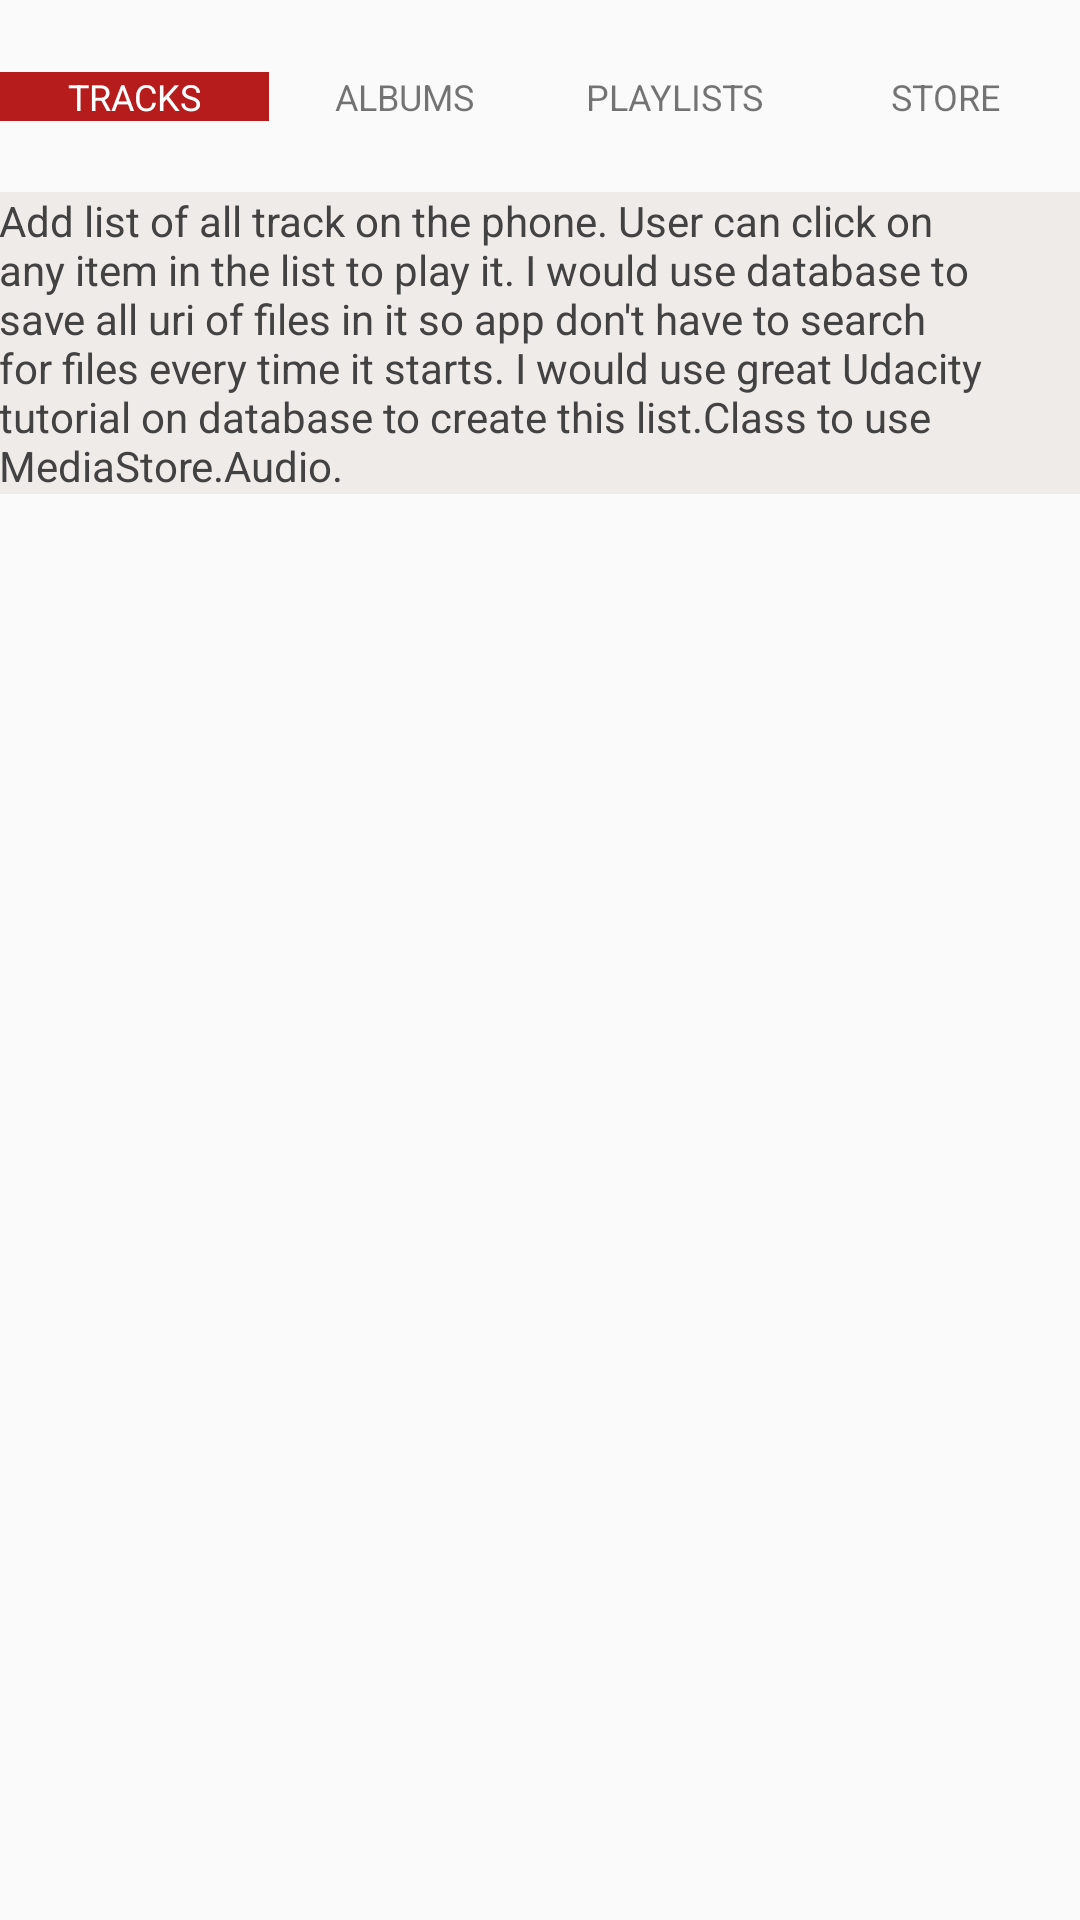

Write the Android layout XML for this screen, with the resource values it uses.
<!-- AndroidManifest.xml: application theme AppTheme -->
<!-- res/layout/activity_tracks.xml -->
<?xml version="1.0" encoding="utf-8"?>
<android.support.constraint.ConstraintLayout xmlns:android="http://schemas.android.com/apk/res/android"
    xmlns:app="http://schemas.android.com/apk/res-auto"
    xmlns:tools="http://schemas.android.com/tools"
    android:layout_width="match_parent"
    android:layout_height="match_parent"
    tools:context="com.akristic.www.musicalstructure.TracksActivity">
    
    <android.support.constraint.Guideline
        android:id="@+id/horizontal_guide_top"
        android:layout_width="match_parent"
        android:layout_height="wrap_content"
        android:orientation="horizontal"
        app:layout_constraintGuide_percent="0.1" />
    
    <LinearLayout
        android:layout_width="match_parent"
        android:layout_height="wrap_content"
        android:orientation="horizontal"
        android:padding="@dimen/medium_margin"
        app:layout_constraintBottom_toTopOf="@id/horizontal_guide_top"
        app:layout_constraintTop_toTopOf="parent">

        <TextView
            android:id="@+id/main_text_button_tracks"
            style="@style/menu_text_style"
            android:background="@color/colorAccent"
            android:text="@string/tracks"
            android:textColor="@android:color/white" />

        <TextView
            android:id="@+id/main_text_button_albums"
            style="@style/menu_text_style"
            android:text="@string/albums" />

        <TextView
            android:id="@+id/main_text_button_playlist"
            style="@style/menu_text_style"
            android:text="@string/playlists" />

        <TextView
            android:id="@+id/main_text_button_store"
            style="@style/menu_text_style"
            android:text="@string/store" />
    </LinearLayout>

    <TextView
        android:layout_width="match_parent"
        android:layout_height="wrap_content"
        android:background="@color/colorGrayLight"
        android:padding="@dimen/medium_margin"
        android:text="@string/text_tracks"
        android:textColor="@color/colorPrimaryDark"
        app:layout_constraintTop_toBottomOf="@id/horizontal_guide_top" />
</android.support.constraint.ConstraintLayout>
<!-- resources referenced by this layout -->
<resources>
  <color name="colorAccent">#b71c1c</color>
  <color name="colorGrayLight">#efebe9</color>
  <color name="colorPrimaryDark">#424242</color>
  <string name="albums">Albums</string>
  <string name="playlists">Playlists</string>
  <string name="store">Store</string>
  <string name="text_tracks">Add list of all track on the phone. User can click on any item in the list to play it. I would use database to save all uri of files in it so app don\'t have to search for files every time it starts. I would use great Udacity tutorial on database to create this list.Class to use MediaStore.Audio.</string>
  <string name="tracks">Tracks</string>
  <style name="menu_text_style">
          <item name="android:layout_width">0dp</item>
          <item name="android:layout_height">wrap_content</item>
          <item name="android:layout_weight">1</item>
          <item name="android:gravity">center</item>
          <item name="android:textSize">12sp</item>
          <item name="android:padding">@dimen/medium_margin</item>
          <item name="android:textAllCaps">true</item>
      </style>
  <style name="AppTheme" parent="Theme.AppCompat.Light.DarkActionBar">
          
          <item name="colorPrimary">@color/colorPrimary</item>
          <item name="colorPrimaryDark">@color/colorPrimaryDark</item>
          <item name="colorAccent">@color/colorAccent</item>
      </style>
  <color name="colorPrimary">#616161</color>
</resources>
